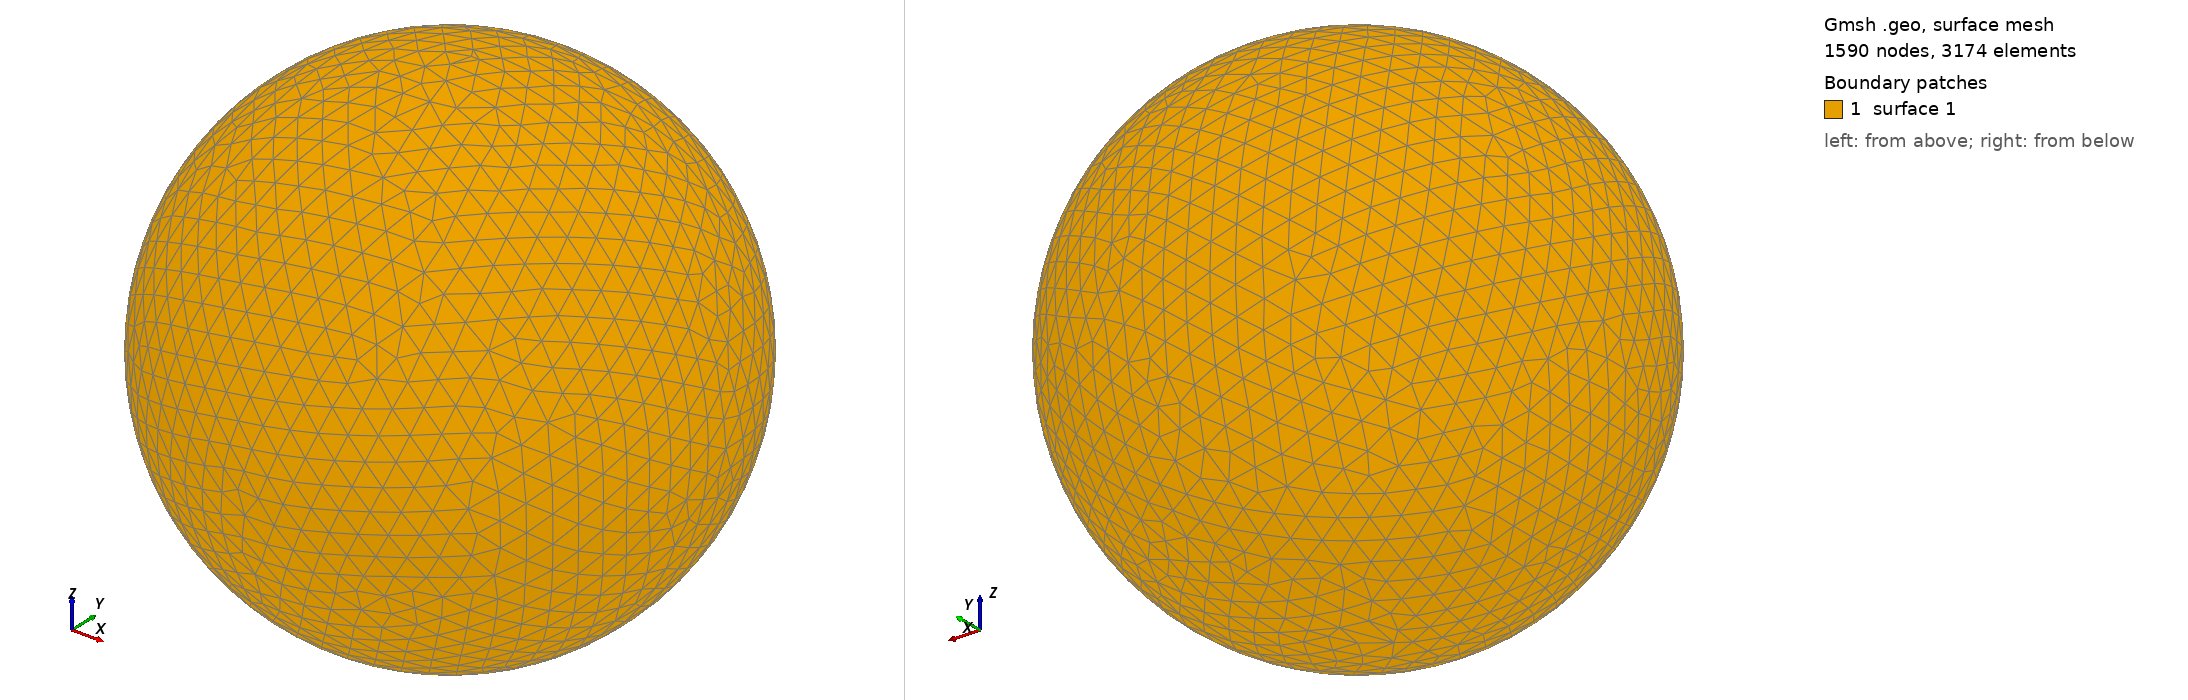

Gmsh geometry script, surface-meshed: 1590 nodes, 3174 surface elements. Boundary patches (legend numbers): 1 surface 1. Left view from above one corner, right view from below the opposite corner. The script declares no physical surfaces, so the legend lists its geometric surfaces. The drawing asked Gmsh for element sizes between 1% and 20% of the model's largest extent; the script's own settings can give other sizes.

=== shot0574.geo (drawn) ===
SetFactory("OpenCASCADE");
Point(1) = {0,0,0,0};
Sphere(1) = {0,0,0,0.00615700};
MeshSize{ PointsOf{ Surface{:}; } } = 0.000615700;
Mesh.ElementOrder=1;
Mesh.Format=39;
